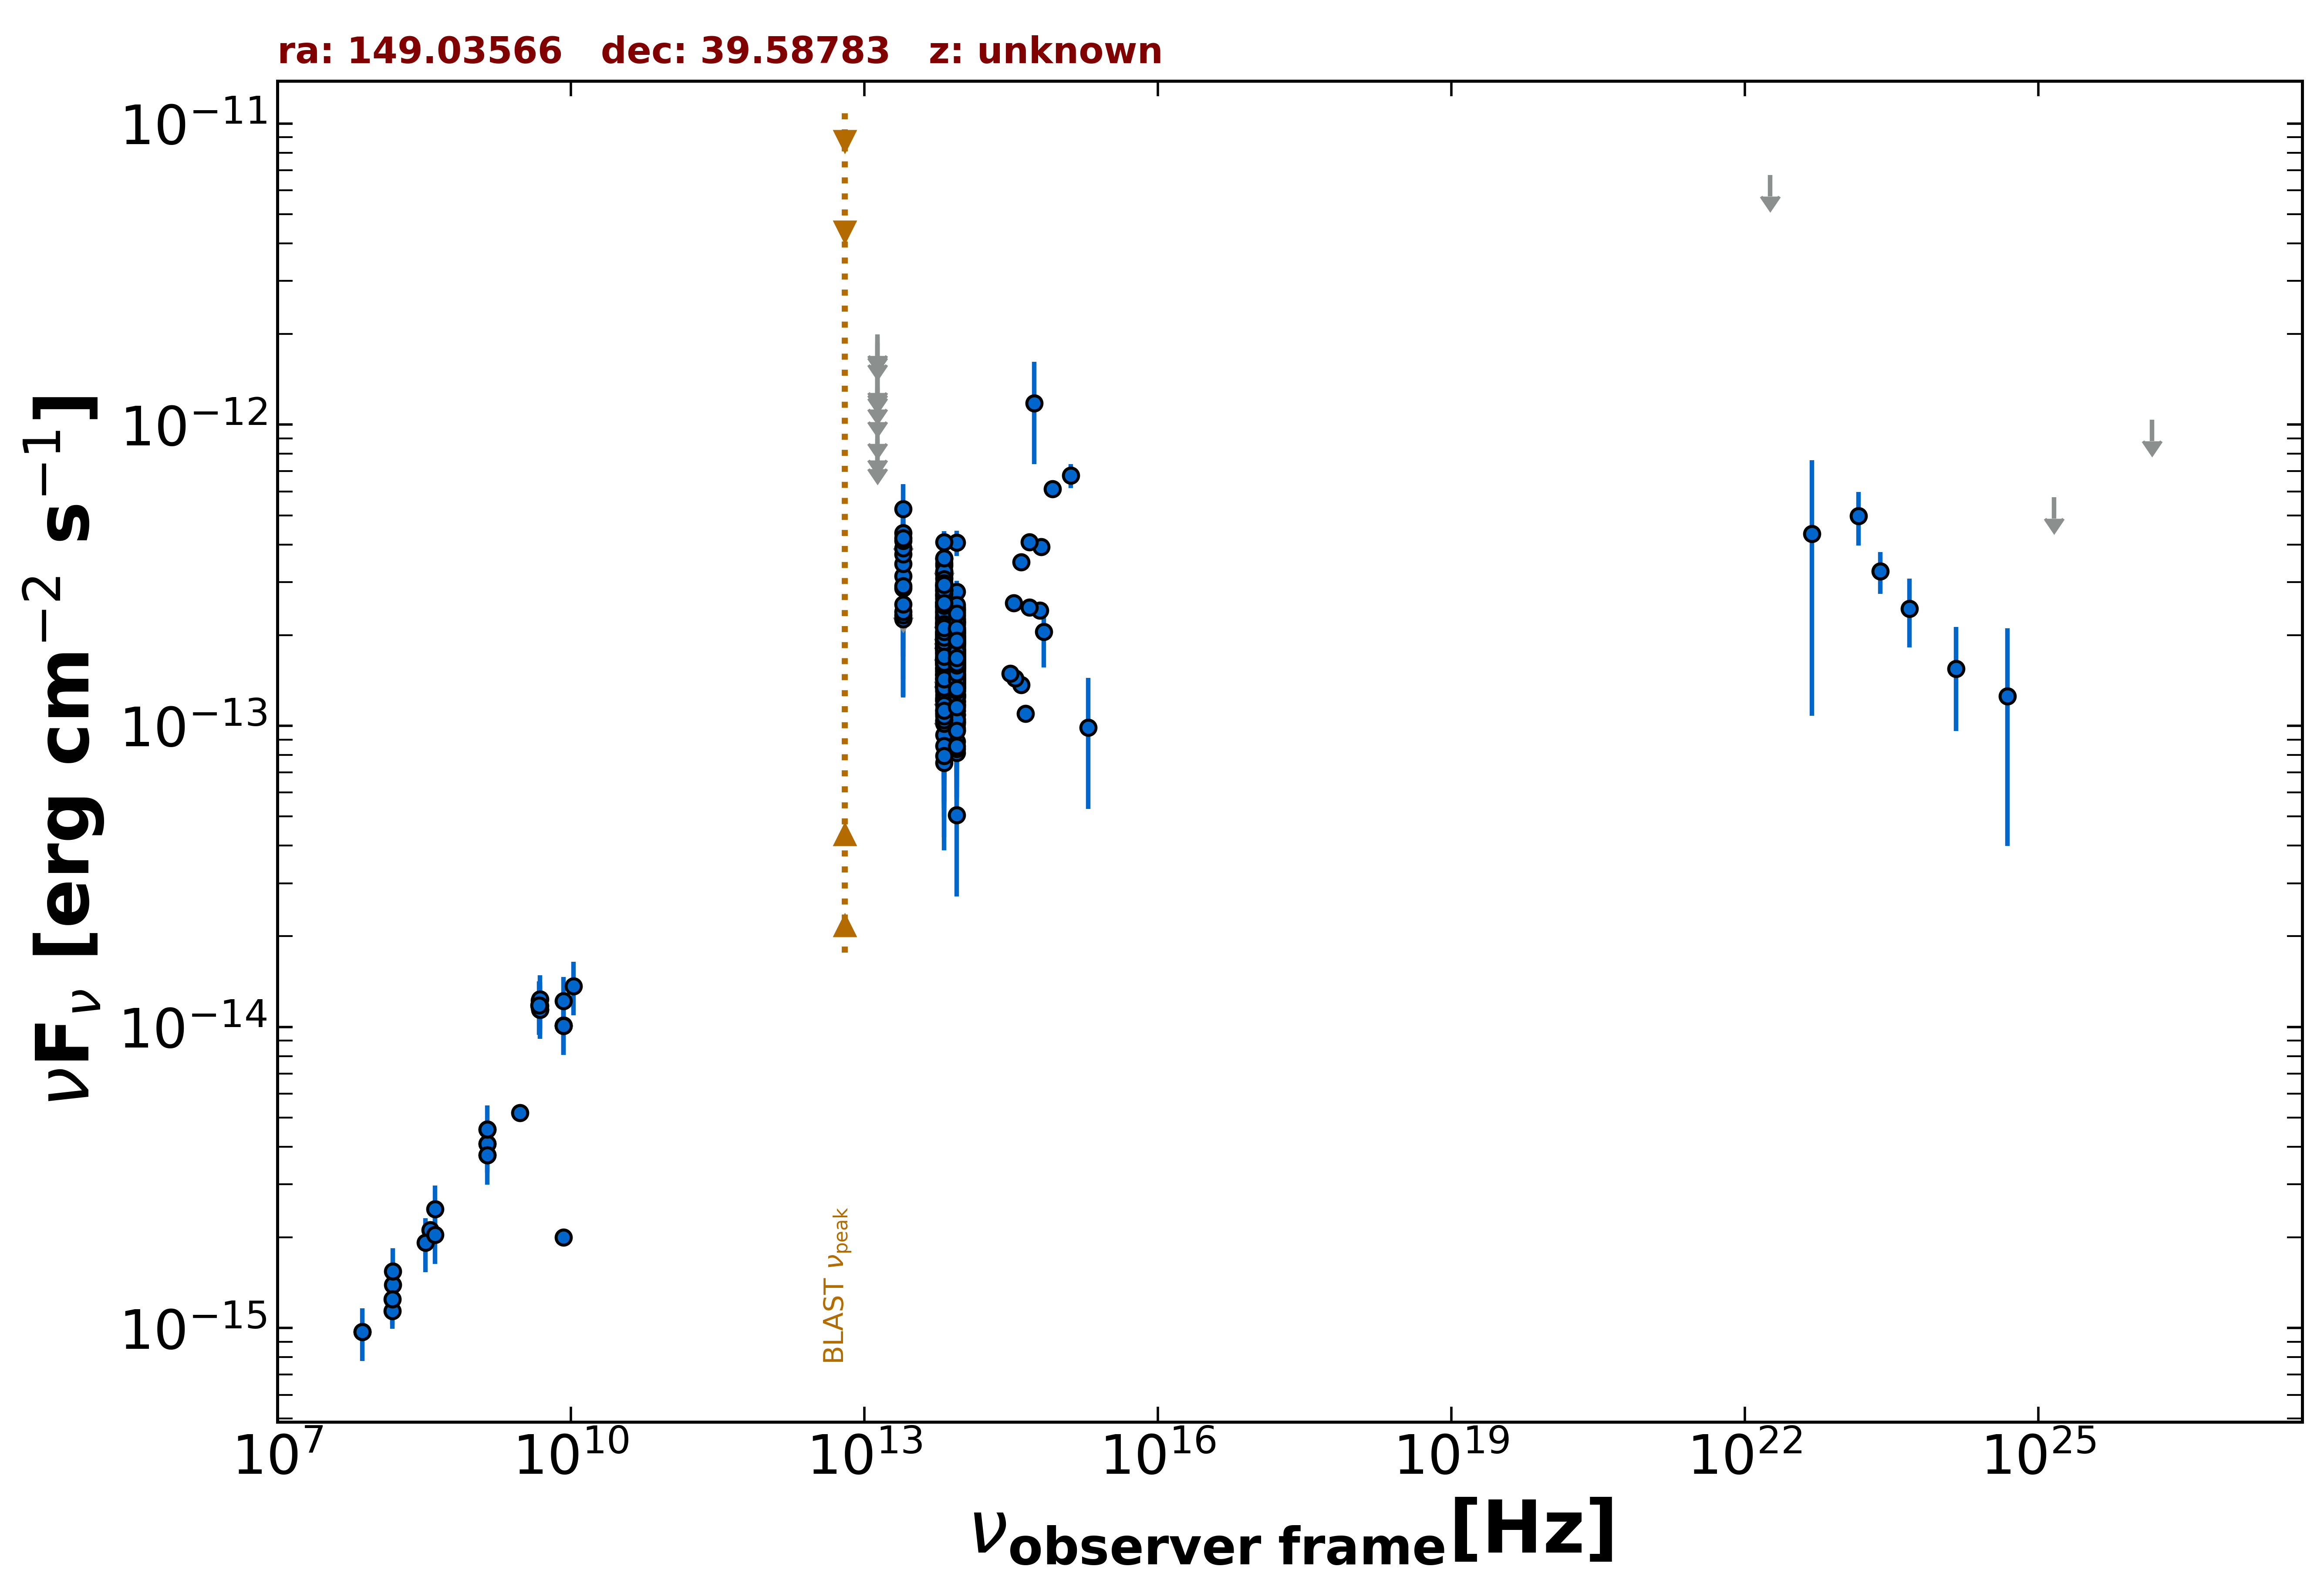

Values plotted in this chart, from the file beside it:
freq., flux, err_flux, MJD_start, MJD_end, flag, catalog, reference
1.400e+09, 3.755e-15, 2.000e-18, 55000, 55000, , FIRST, White et al. 1997  ApJ  475 479
1.400e+09, 4.089e-15, 1.235e-16, 55000, 55000, , NVSS, Condon et al. 1998  AJ  115  1693
3.000e+09, 5.181e-15, 2.150e-17, 55000, 55000, , VLASSQL, Gordon et al. 2021  ApJS  255  30
1.500e+08, 1.140e-15, 1.140e-16, 55000, 55000, , TGSS150, Intema et al. 2017  A&A  598  A781
7.400e+07, 9.694e-16, 5.170e-17, 55000, 55000, , VLSSR, Lane et al. 2014  MNRAS  440 327
8.400e+09, 1.999e-15, 0.000e+00, 55000, 55000, , CRATES, Healey et al. 2007  ApJS  171  61
8.400e+09, 1.011e-14, 0.000e+00, 55000, 55000, , CRATES, Healey et al. 2007  ApJS  171  61
4.800e+09, 1.224e-14, 1.100e-15, 55000, 55000, , GB6, Gregory et al. 1996  ApJS  103  427
4.800e+09, 1.162e-14, 1.440e-15, 55000, 55000, , GB87, Gregory et al. 1992  VizieR  VIII/14/j20…
4.850e+09, 1.140e-14, 0.000e+00, 55000, 55000, , NORTH20, White and Becker  1992  ApJS  79  331
1.400e+09, 4.564e-15, 0.000e+00, 55000, 55000, , NORTH20, White and Becker  1992  ApJS  79  331
3.650e+08, 2.117e-15, 0.000e+00, 55000, 55000, , NORTH20, White and Becker  1992  ApJS  79  331
8.817e+13, 1.738e-13, 2.250e-15, 55000, 55000, , UNWISE, Schlafly et al. 2019  ApJS  240  30
6.517e+13, 2.170e-13, 3.550e-15, 55000, 55000, , UNWISE, Schlafly et al. 2019  ApJS  240  30
8.817e+13, 1.994e-13, 6.800e-15, 55000, 55000, , WISE, Wright et al. 2010  AJ  140  1868
6.517e+13, 2.776e-13, 1.000e-14, 55000, 55000, , WISE, Wright et al. 2010  AJ  140  1868
2.498e+13, 3.144e-13, 3.275e-14, 55000, 55000, , WISE, Wright et al. 2010  AJ  140  1868
1.363e+13, 5.807e-13, 1.664e-13, 55000, 55000, , WISE, Wright et al. 2010  AJ  140  1868
8.817e+13, 1.871e-13, 2.380e-14, 56971, 56971, , NEOWISE, Mainzer et al. 2014  ApJ  792  30
6.517e+13, 2.516e-13, 3.765e-14, 56971, 56971, , NEOWISE, Mainzer et al. 2014  ApJ  792  30
8.817e+13, 1.609e-13, 3.840e-14, 56972, 56972, , NEOWISE, Mainzer et al. 2014  ApJ  792  30
6.517e+13, 2.577e-13, 4.820e-14, 56972, 56972, , NEOWISE, Mainzer et al. 2014  ApJ  792  30
8.817e+13, 1.666e-13, 2.215e-14, 56972, 56972, , NEOWISE, Mainzer et al. 2014  ApJ  792  30
6.517e+13, 2.056e-13, 4.470e-14, 56972, 56972, , NEOWISE, Mainzer et al. 2014  ApJ  792  30
8.817e+13, 2.042e-13, 3.270e-14, 56972, 56972, , NEOWISE, Mainzer et al. 2014  ApJ  792  30
6.517e+13, 2.282e-13, 5.000e-14, 56972, 56972, , NEOWISE, Mainzer et al. 2014  ApJ  792  30
8.817e+13, 1.373e-13, 2.185e-14, 56972, 56972, , NEOWISE, Mainzer et al. 2014  ApJ  792  30
6.517e+13, 1.739e-13, 4.730e-14, 56972, 56972, , NEOWISE, Mainzer et al. 2014  ApJ  792  30
8.817e+13, 4.056e-13, 3.925e-14, 56972, 56972, , NEOWISE, Mainzer et al. 2014  ApJ  792  30
6.517e+13, 2.565e-13, 4.245e-14, 56972, 56972, , NEOWISE, Mainzer et al. 2014  ApJ  792  30
8.817e+13, 1.756e-13, 2.470e-14, 56972, 56972, , NEOWISE, Mainzer et al. 2014  ApJ  792  30
6.517e+13, 1.853e-13, 4.990e-14, 56972, 56972, , NEOWISE, Mainzer et al. 2014  ApJ  792  30
8.817e+13, 1.627e-13, 2.165e-14, 56972, 56972, , NEOWISE, Mainzer et al. 2014  ApJ  792  30
6.517e+13, 2.254e-13, 3.900e-14, 56972, 56972, , NEOWISE, Mainzer et al. 2014  ApJ  792  30
8.817e+13, 1.950e-13, 2.410e-14, 56972, 56972, , NEOWISE, Mainzer et al. 2014  ApJ  792  30
6.517e+13, 1.860e-13, 5.010e-14, 56972, 56972, , NEOWISE, Mainzer et al. 2014  ApJ  792  30
8.817e+13, 1.622e-13, 2.790e-14, 56972, 56972, , NEOWISE, Mainzer et al. 2014  ApJ  792  30
6.517e+13, 1.621e-13, 4.490e-14, 56972, 56972, , NEOWISE, Mainzer et al. 2014  ApJ  792  30
8.817e+13, 1.689e-13, 2.155e-14, 56972, 56972, , NEOWISE, Mainzer et al. 2014  ApJ  792  30
6.517e+13, 2.037e-13, 3.525e-14, 56972, 56972, , NEOWISE, Mainzer et al. 2014  ApJ  792  30
8.817e+13, 1.582e-13, 2.580e-14, 56972, 56972, , NEOWISE, Mainzer et al. 2014  ApJ  792  30
6.517e+13, 2.007e-13, 3.530e-14, 56972, 56972, , NEOWISE, Mainzer et al. 2014  ApJ  792  30
8.817e+13, 1.959e-13, 3.995e-14, 58065, 58065, , NEOWISE, Mainzer et al. 2014  ApJ  792  30
6.517e+13, 1.564e-13, 3.940e-14, 58065, 58065, , NEOWISE, Mainzer et al. 2014  ApJ  792  30
8.817e+13, 1.658e-13, 3.210e-14, 58065, 58065, , NEOWISE, Mainzer et al. 2014  ApJ  792  30
6.517e+13, 1.372e-13, 3.635e-14, 58065, 58065, , NEOWISE, Mainzer et al. 2014  ApJ  792  30
8.817e+13, 1.396e-13, 2.860e-14, 58065, 58065, , NEOWISE, Mainzer et al. 2014  ApJ  792  30
6.517e+13, 1.671e-13, 4.615e-14, 58065, 58065, , NEOWISE, Mainzer et al. 2014  ApJ  792  30
8.817e+13, 1.338e-13, 2.190e-14, 58065, 58065, , NEOWISE, Mainzer et al. 2014  ApJ  792  30
6.517e+13, 3.179e-13, 6.695e-14, 58065, 58065, , NEOWISE, Mainzer et al. 2014  ApJ  792  30
8.817e+13, 1.722e-13, 2.260e-14, 58065, 58065, , NEOWISE, Mainzer et al. 2014  ApJ  792  30
6.517e+13, 1.687e-13, 5.825e-14, 58065, 58065, , NEOWISE, Mainzer et al. 2014  ApJ  792  30
8.817e+13, 1.199e-13, 2.267e-14, 58065, 58065, , NEOWISE, Mainzer et al. 2014  ApJ  792  30
6.517e+13, 2.574e-13, 4.025e-14, 58065, 58065, , NEOWISE, Mainzer et al. 2014  ApJ  792  30
8.817e+13, 1.091e-13, 2.121e-14, 58065, 58065, , NEOWISE, Mainzer et al. 2014  ApJ  792  30
6.517e+13, 1.034e-13, 3.683e-14, 58065, 58065, , NEOWISE, Mainzer et al. 2014  ApJ  792  30
8.817e+13, 1.263e-13, 2.340e-14, 58065, 58065, , NEOWISE, Mainzer et al. 2014  ApJ  792  30
6.517e+13, 2.389e-13, 4.160e-14, 58065, 58065, , NEOWISE, Mainzer et al. 2014  ApJ  792  30
8.817e+13, 1.787e-13, 2.840e-14, 58065, 58065, , NEOWISE, Mainzer et al. 2014  ApJ  792  30
6.517e+13, 1.379e-13, 3.530e-14, 58065, 58065, , NEOWISE, Mainzer et al. 2014  ApJ  792  30
... 585 more rows
